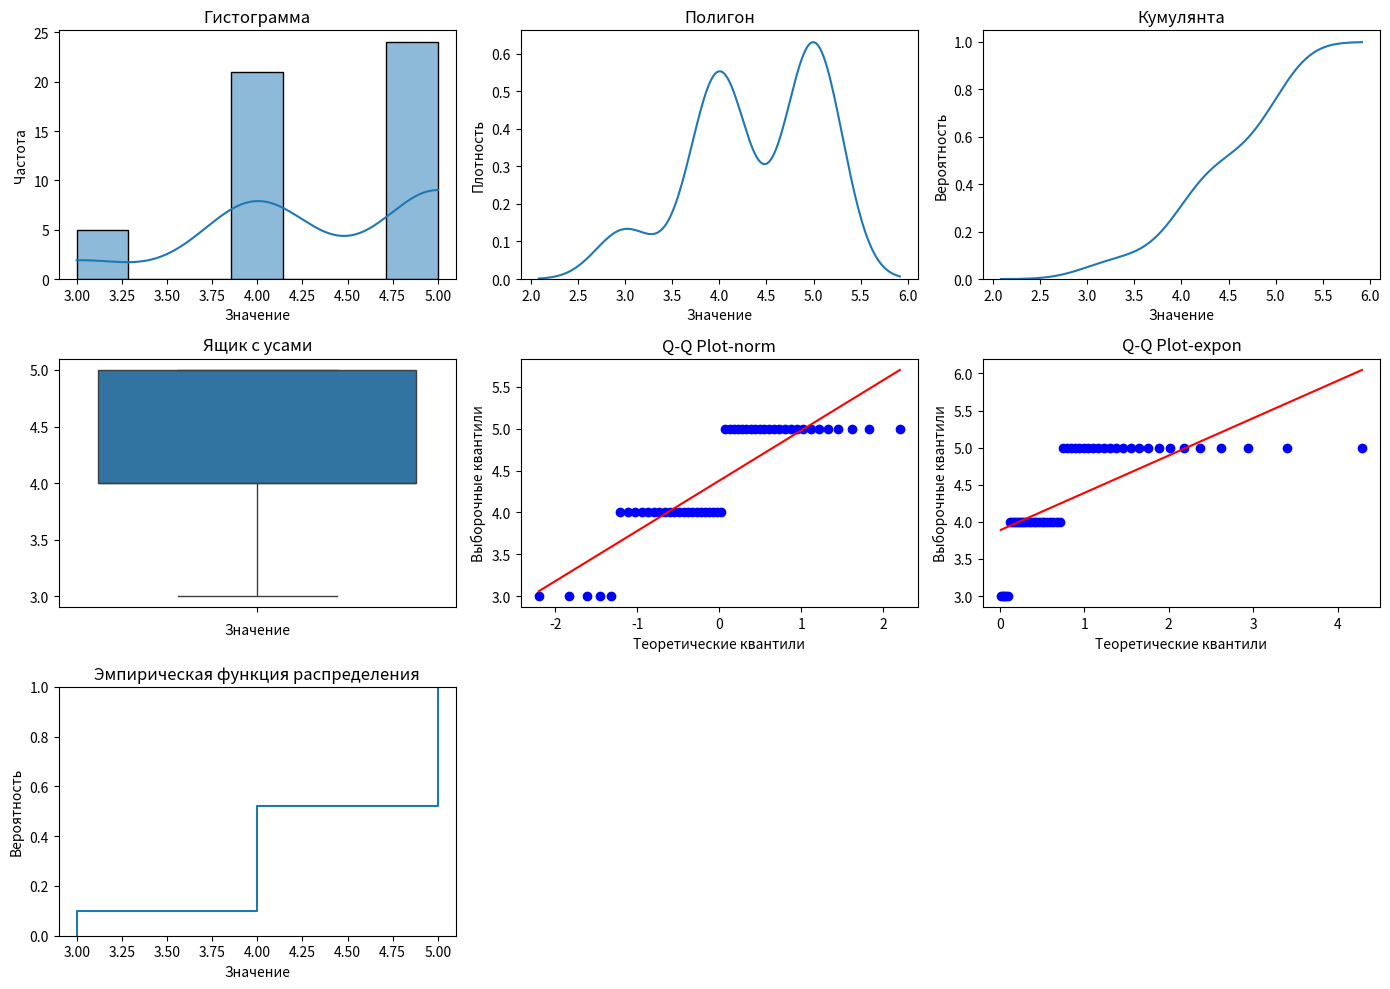

The matplotlib source for this figure:
import numpy as np
import pandas as pd
import seaborn as sns
import scipy.stats as stats
import matplotlib.pyplot as plt

m = 5
p = 0.9
sample_size = 50

# Генерация выборки
sample = np.random.binomial(n=m, p=p, size=sample_size)

print(sample)

# Часть 1

# Описательная статистика
print('Описательная статистика:')
print('Среднее:', np.mean(sample))
print('Стандартная ошибка:', np.std(sample) / np.sqrt(len(sample)))
print('Медиана:', np.median(sample))
print('Мода:', stats.mode(sample))
print('Стандартное отклонение:', np.std(sample))
print('Дисперсия выборки:', np.var(sample))
print('Эксцесс:', stats.kurtosis(sample))
print('Асимметричность:', stats.skew(sample))
print('Доверительный интервал для математического ожидания (95,0%):', stats.t.interval(confidence=0.95, df=len(
    sample)-1, loc=np.mean(sample), scale=stats.sem(sample)))
print('Минимум:', np.amin(sample))
print('Максимум:', np.amax(sample))
print('Сумма:', np.sum(sample))
print('Счет:', len(sample))
print('Доверительный интервал для дисперсии (95,0%):',  stats.t.interval(confidence=0.95, df=len(sample)-1,
      loc=np.var(sample), scale=2*np.var(sample)/len(sample)))

plt.figure(figsize=(14, 10))

# Гистограмма
plt.subplot(3, 3, 1)
sns.histplot(sample, kde=True)
plt.title('Гистограмма')
plt.xlabel('Значение')
plt.ylabel('Частота')

# Полигон
plt.subplot(3, 3, 2)
sns.kdeplot(sample, cumulative=False)
plt.title('Полигон')
plt.xlabel('Значение')
plt.ylabel('Плотность')

# Кумулянта
plt.subplot(3, 3, 3)
sns.kdeplot(sample, cumulative=True)
plt.title('Кумулянта')
plt.xlabel('Значение')
plt.ylabel('Вероятность')

# Ящик с усами
plt.subplot(3, 3, 4)
sns.boxplot(sample)
plt.title('Ящик с усами')
plt.xlabel('Значение')

# Q-Q Plot norm
plt.subplot(3, 3, 5)
stats.probplot(sample, dist='norm', plot=plt)
plt.title('Q-Q Plot-norm')
plt.xlabel('Теоретические квантили')
plt.ylabel('Выборочные квантили')

# Q-Q Plot expon
plt.subplot(3, 3, 6)
stats.probplot(sample, dist='expon', plot=plt)
plt.title('Q-Q Plot-expon')
plt.xlabel('Теоретические квантили')
plt.ylabel('Выборочные квантили')

# Эмпирическая функция распределения
plt.subplot(3, 3, 7)
sns.ecdfplot(sample)
plt.title('Эмпирическая функция распределения')
plt.xlabel('Значение')
plt.ylabel('Вероятность')

plt.tight_layout()
plt.show()

# Часть 2
print()

# Оценка параметров биномиального распределения
amin = np.amin(sample)
amax = np.amax(sample)
avg = np.mean(sample)

# Оценка p
est_p = avg / m
print('Оценка p:', est_p)

# Используйте функцию unique() для получения уникальных элементов и их частот
unique_elements, counts = np.unique(sample, return_counts=True)

# Создайте словарь, чтобы связать уникальные элементы с их частотами
frequency_dict = dict(zip(unique_elements, counts))

print()

probability = []
for element, frequency in frequency_dict.items():
    probability.append(stats.binom.pmf(element, m, est_p))

theor_frequency = [round(x * len(sample)) for x in probability]

df = pd.DataFrame({
    'Значение': list(frequency_dict.keys()),
    'Частота': list(frequency_dict.values()),
    'Вероятность': list(probability),
    'Теоретическая частота': list(theor_frequency),
})

print(df)

print('Сумма:', sum(theor_frequency))
